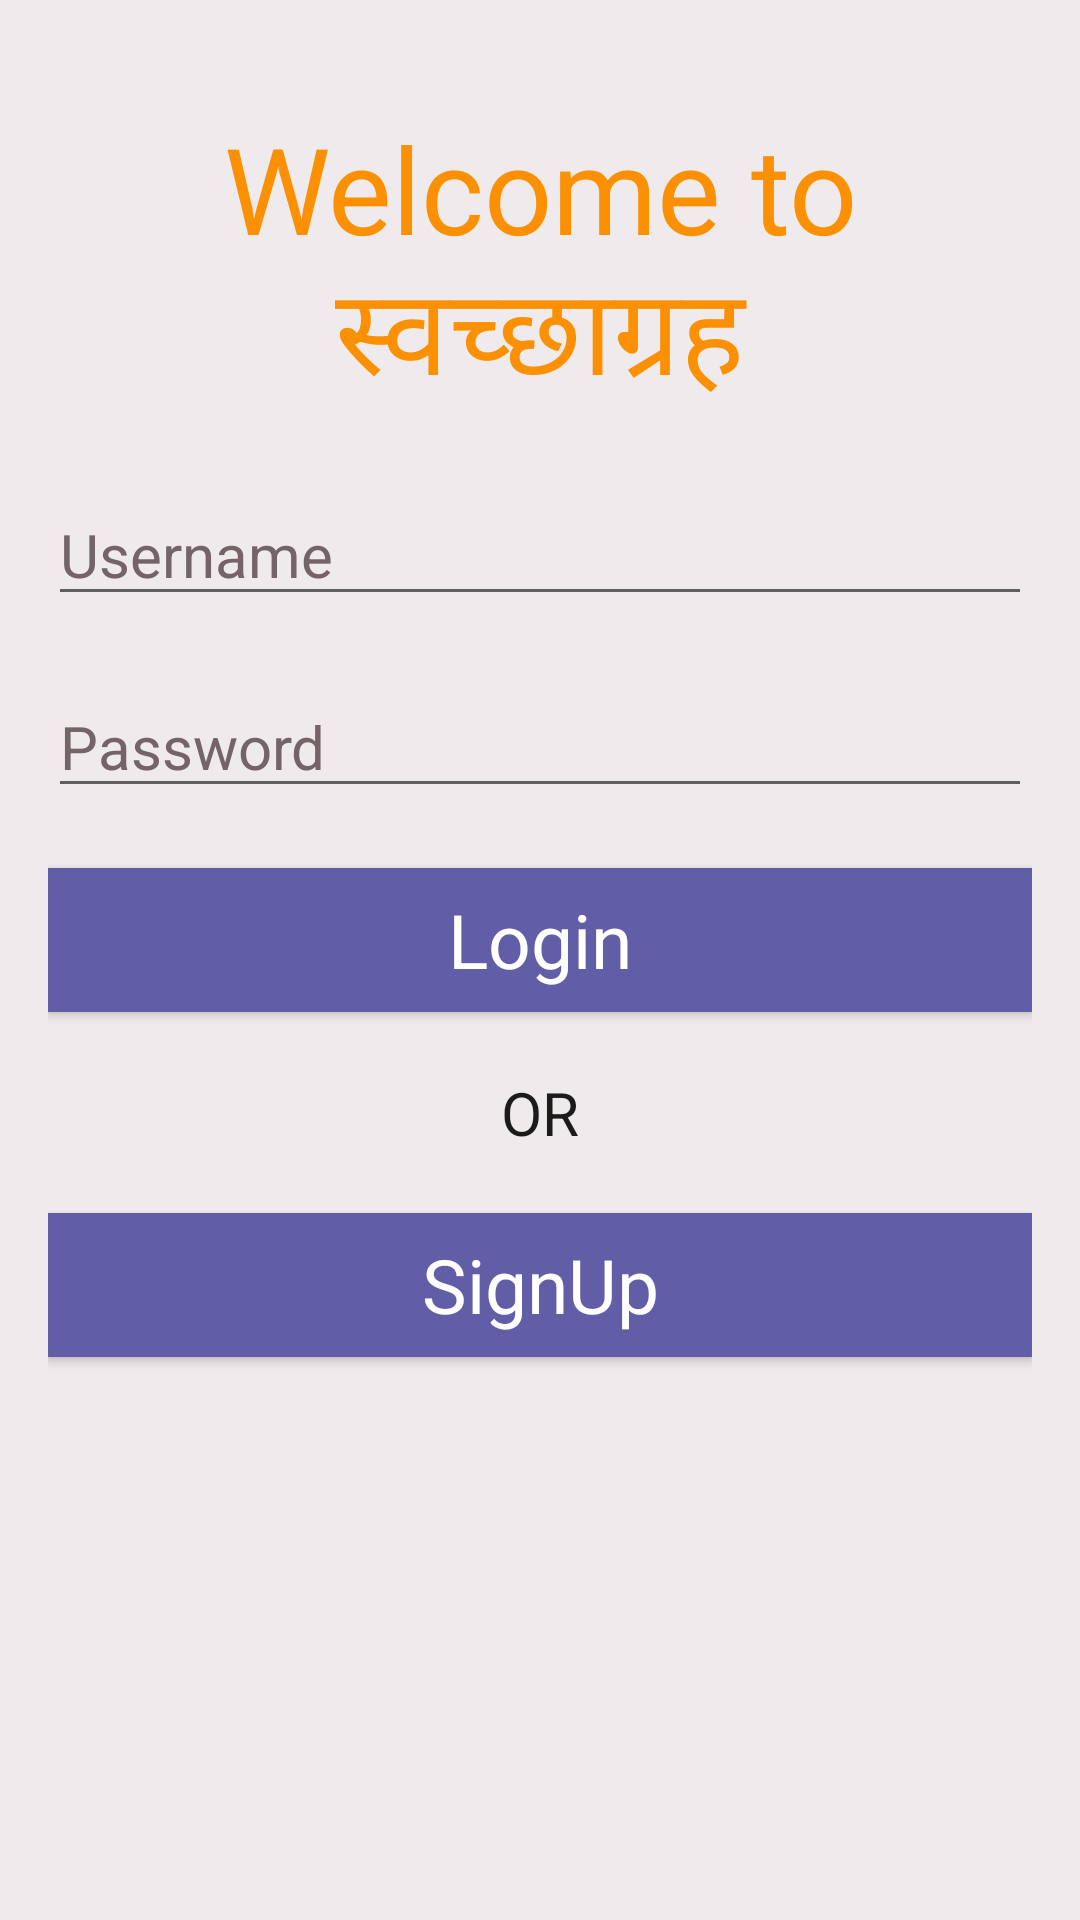

This screen was rendered from an Android layout file. Write that file and the resources it references.
<!-- AndroidManifest.xml: application theme AppTheme -->
<!-- res/layout/activity_home.xml -->
<?xml version="1.0" encoding="utf-8"?>
<LinearLayout xmlns:android="http://schemas.android.com/apk/res/android"
    xmlns:tools="http://schemas.android.com/tools"
    android:id="@+id/activity_home"
    android:layout_width="match_parent"
    android:layout_height="match_parent"
    android:background="@color/homeBackground"
    android:orientation="vertical"
    android:paddingBottom="@dimen/activity_vertical_margin"
    android:paddingLeft="@dimen/activity_horizontal_margin"
    android:paddingRight="@dimen/activity_horizontal_margin"
    android:paddingTop="@dimen/activity_vertical_margin"
    tools:context="com.example.swachhagraha.HomeActivity">
    <TextView
        android:layout_width="match_parent"
        android:layout_height="wrap_content"
        android:text="Welcome to स्वच्छाग्रह"
        android:layout_marginTop="20dp"
        android:textColor="@color/homeText"
        android:textSize="40sp"
        android:gravity="center"
        />
    <EditText
        style="@style/EditText"
        android:hint="@string/homeUser"
        android:id="@+id/user"
        />
    <EditText
        style="@style/EditText"
        android:hint="@string/homePassword"
        android:id="@+id/password"
        android:inputType="textPassword"
        />
    <Button
        style="@style/Button"
        android:text="@string/homeLogin"
        android:id="@+id/Login" />
    <TextView
        android:layout_width="match_parent"
        android:layout_height="wrap_content"
        android:text="OR"
        android:layout_marginTop="20dp"
        android:textColor="@color/homeOr"
        android:textSize="20sp"
        android:gravity="center"
        />
    <Button
        style="@style/Button"
        android:text="@string/homeSignUp"
        android:id="@+id/SignUp"
        />

</LinearLayout>
<!-- resources referenced by this layout -->
<resources>
  <color name="homeBackground">#efeaeb</color>
  <color name="homeOr">#1b1b19</color>
  <color name="homeText">#fc9003</color>
  <dimen name="activity_horizontal_margin">16dp</dimen>
  <dimen name="activity_vertical_margin">16dp</dimen>
  <string name="homeLogin">Login</string>
  <string name="homePassword">Password</string>
  <string name="homeSignUp">SignUp</string>
  <string name="homeUser">Username</string>
  <style name="Button" parent="AppTheme">
          
          <item name="android:layout_width">match_parent</item>
          <item name="android:layout_height">wrap_content</item>
          <item name="android:textColor">@color/homeButton</item>
          <item name="android:textSize">@dimen/ButtonSize</item>
          <item name="android:background">@color/homeButtonBackground</item>
          <item name="android:layout_marginTop">@dimen/EditTextMarginTop</item>
      </style>
  <style name="EditText" parent="AppTheme">
          
          <item name="android:layout_width">match_parent</item>
          <item name="android:layout_height">wrap_content</item>
          <item name="android:textColor">@color/homeUser</item>
          <item name="android:textColorHint">@color/homeHintColor</item>
          <item name="android:textSize">@dimen/EditTextSize</item>
          <item name="android:layout_marginTop">@dimen/EditTextMarginTop</item>
      </style>
  <style name="AppTheme" parent="Theme.AppCompat.Light.DarkActionBar">
          
          <item name="colorPrimary">@color/colorPrimary</item>
          <item name="colorPrimaryDark">@color/colorPrimaryDark</item>
          <item name="colorAccent">@color/colorAccent</item>
      </style>
  <color name="homeButton">#ffffff</color>
  <dimen name="ButtonSize">25sp</dimen>
  <color name="homeButtonBackground">#625da7</color>
  <dimen name="EditTextMarginTop">20dp</dimen>
  <color name="homeUser">#0a0909</color>
  <color name="homeHintColor">#746468</color>
  <dimen name="EditTextSize">20sp</dimen>
  <color name="colorPrimary">#3F51B5</color>
  <color name="colorPrimaryDark">#303F9F</color>
  <color name="colorAccent">#FF4081</color>
</resources>
